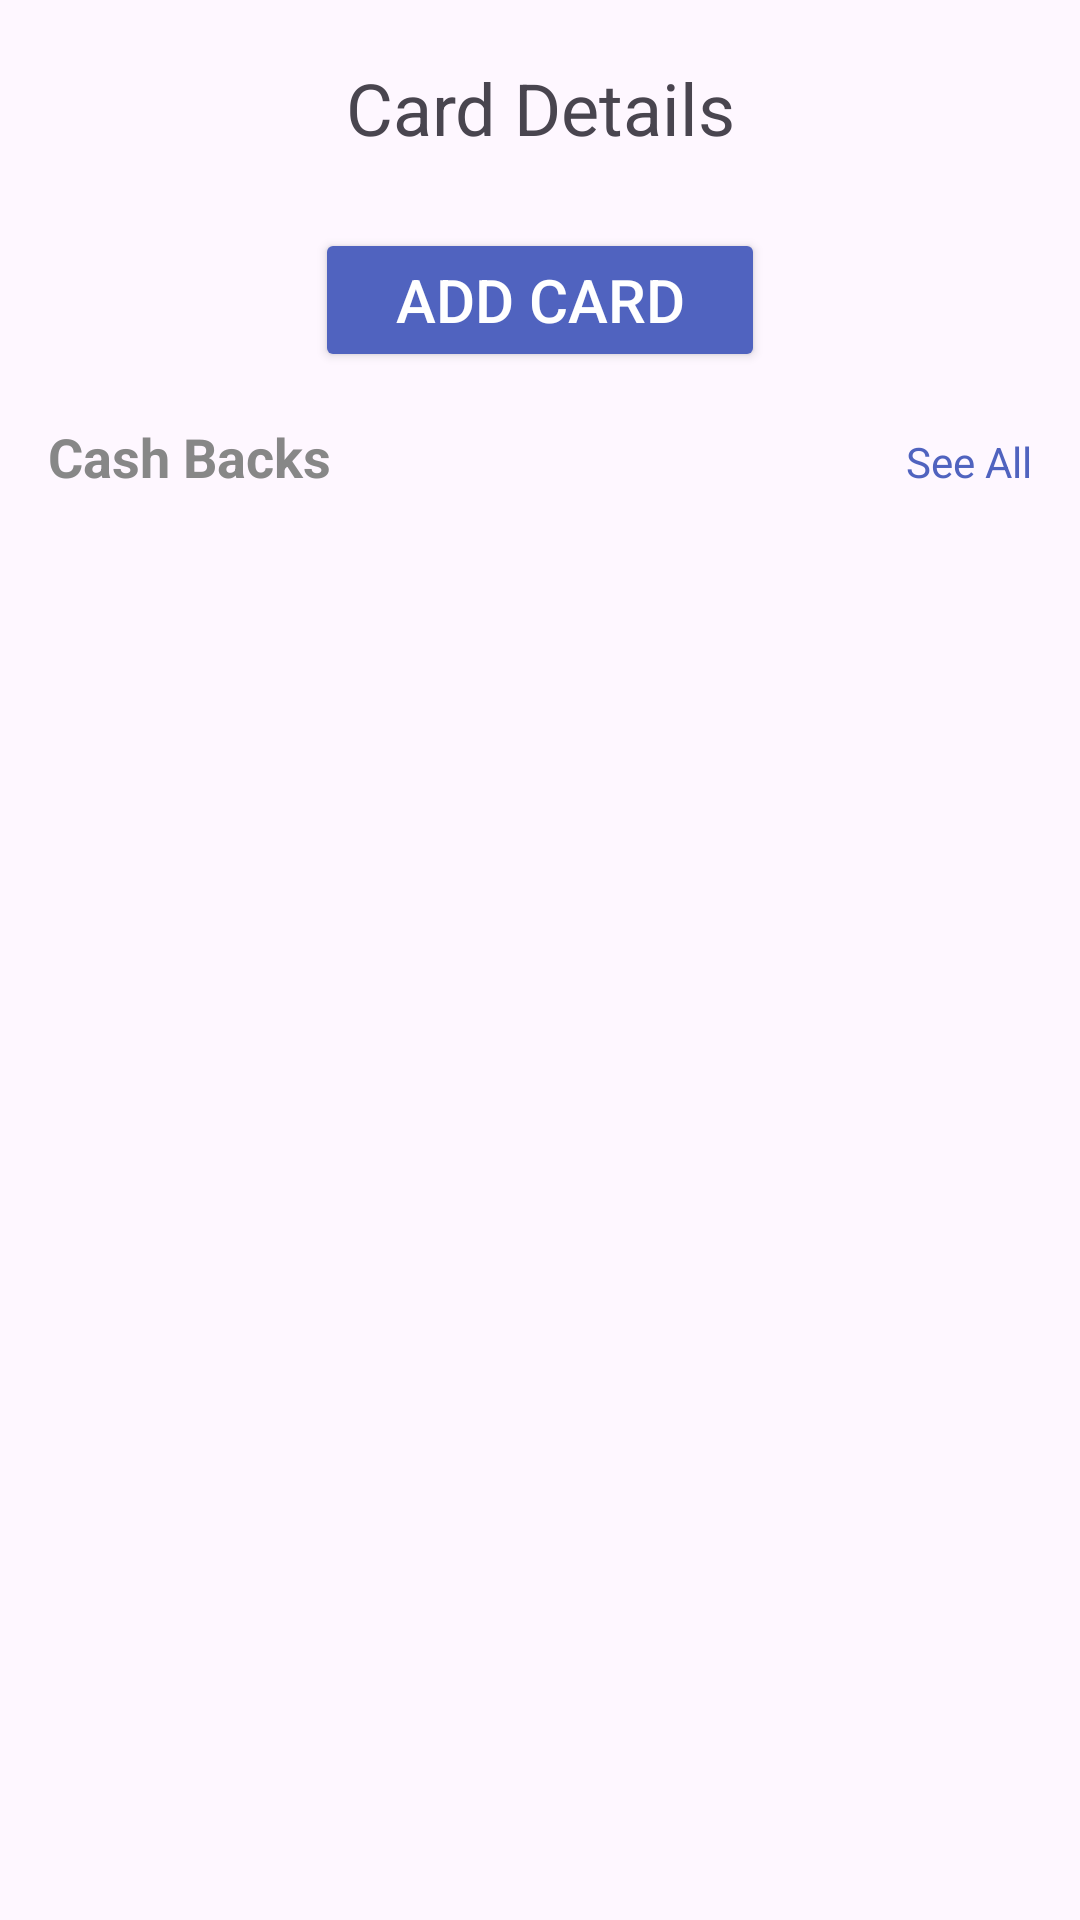

Layout XML and referenced resources for this Android screen:
<!-- AndroidManifest.xml: application theme Theme.TransferMe -->
<!-- res/layout/wallet.xml -->
<?xml version="1.0" encoding="utf-8"?>
<androidx.core.widget.NestedScrollView xmlns:android="http://schemas.android.com/apk/res/android"
    android:layout_width="match_parent"
    android:layout_height="match_parent"
    android:padding="16dp">

<LinearLayout
    android:layout_width="match_parent"
    android:layout_height="wrap_content"
    android:orientation="vertical">

    <RelativeLayout
        android:layout_width="match_parent"
        android:layout_height="wrap_content"
        android:orientation="horizontal"
        >
        <ImageButton
            android:id="@+id/naz"
            android:background="@drawable/strelanaz"
            android:layout_width="60dp"
            android:gravity="left"
            android:layout_height="40dp"/>
        <TextView
            android:layout_width="wrap_content"
            android:layout_height="wrap_content"
            android:text="Card Details"
            android:gravity="right"
            android:layout_centerInParent="true"
            android:textSize="24sp"
            />
    </RelativeLayout>

    <androidx.recyclerview.widget.RecyclerView
        android:id="@+id/cardsRecyclerView"
        android:layout_width="match_parent"
        android:layout_height="wrap_content"
        android:clipToPadding="false"
        android:layout_marginTop="20dp"
         />

    <androidx.recyclerview.widget.RecyclerView
        android:id="@+id/currencyRecycle"
        android:layout_width="match_parent"
        android:layout_height="wrap_content"
        android:clipToPadding="false"
        android:paddingStart="16dp"
        android:paddingEnd="8dp"
        />

    <Button
        android:layout_width="150dp"
        android:layout_gravity="center"
        android:layout_height="wrap_content"
        android:text="Add Card"
        android:id="@+id/addcard"
        android:textColor="@color/white"
        android:backgroundTint="@color/blue"
        android:textSize="20sp"
        android:layout_marginBottom="16dp"/>

    <LinearLayout
        android:layout_width="match_parent"
        android:layout_height="wrap_content"
        android:orientation="horizontal"
        android:layout_marginBottom="8dp">

        <TextView
            android:layout_width="wrap_content"
            android:textColor="@color/gray"
            android:layout_height="wrap_content"
            android:layout_weight="1"
            android:text="Cash Backs"
            android:textSize="18sp"
            android:textStyle="bold"/>

        <TextView
            android:layout_width="wrap_content"
            android:layout_height="wrap_content"
            android:text="See All"
            android:textColor="@color/blue"/>
    </LinearLayout>

    <androidx.recyclerview.widget.RecyclerView
        android:id="@+id/CashBack"
        android:layout_width="match_parent"
        android:layout_height="wrap_content"
        android:layout_marginBottom="16dp"/>


</LinearLayout>

</androidx.core.widget.NestedScrollView>
<!-- resources referenced by this layout -->
<resources>
  <color name="blue">#5063BF</color>
  <color name="gray">#878787</color>
  <color name="white">#FFFFFFFF</color>
  <!-- drawable strelanaz (drawable) -->
  <?xml version="1.0" encoding="utf-8"?>
  <layer-list xmlns:android="http://schemas.android.com/apk/res/android">
          <item>
              <shape android:shape="rectangle">
                  <solid android:color="@color/blue"/>
                  <corners android:radius="20dp"/>
              </shape>
          </item>
          <item android:drawable="@drawable/arrow_to_top"
              android:gravity="center"
              android:right="20dp"
              android:left="20dp"/>
      </layer-list>
  <style name="Theme.TransferMe" parent="Base.Theme.TransferMe" />
  <style name="Base.Theme.TransferMe" parent="Theme.Material3.DayNight.NoActionBar">
          <item name="materialButtonStyle">@style/PinButton</item>
          
          
      </style>
  <style name="PinButton">
          <item name="android:layout_width">80dp</item>
          <item name="android:layout_height">80dp</item>
          <item name="android:layout_margin">8dp</item>
          <item name="android:gravity">center</item>
          <item name="android:background">@drawable/button_off</item>
          <item name="android:textSize">20sp</item>
      </style>
  <!-- drawable button_off (drawable) -->
  <?xml version="1.0" encoding="utf-8"?>
  <shape xmlns:android="http://schemas.android.com/apk/res/android">
      <solid android:color="@color/white"/>
      <corners android:radius="1000dp"/>
      <stroke android:width="1dp" android:color="@color/blue"/>
  </shape>
</resources>
